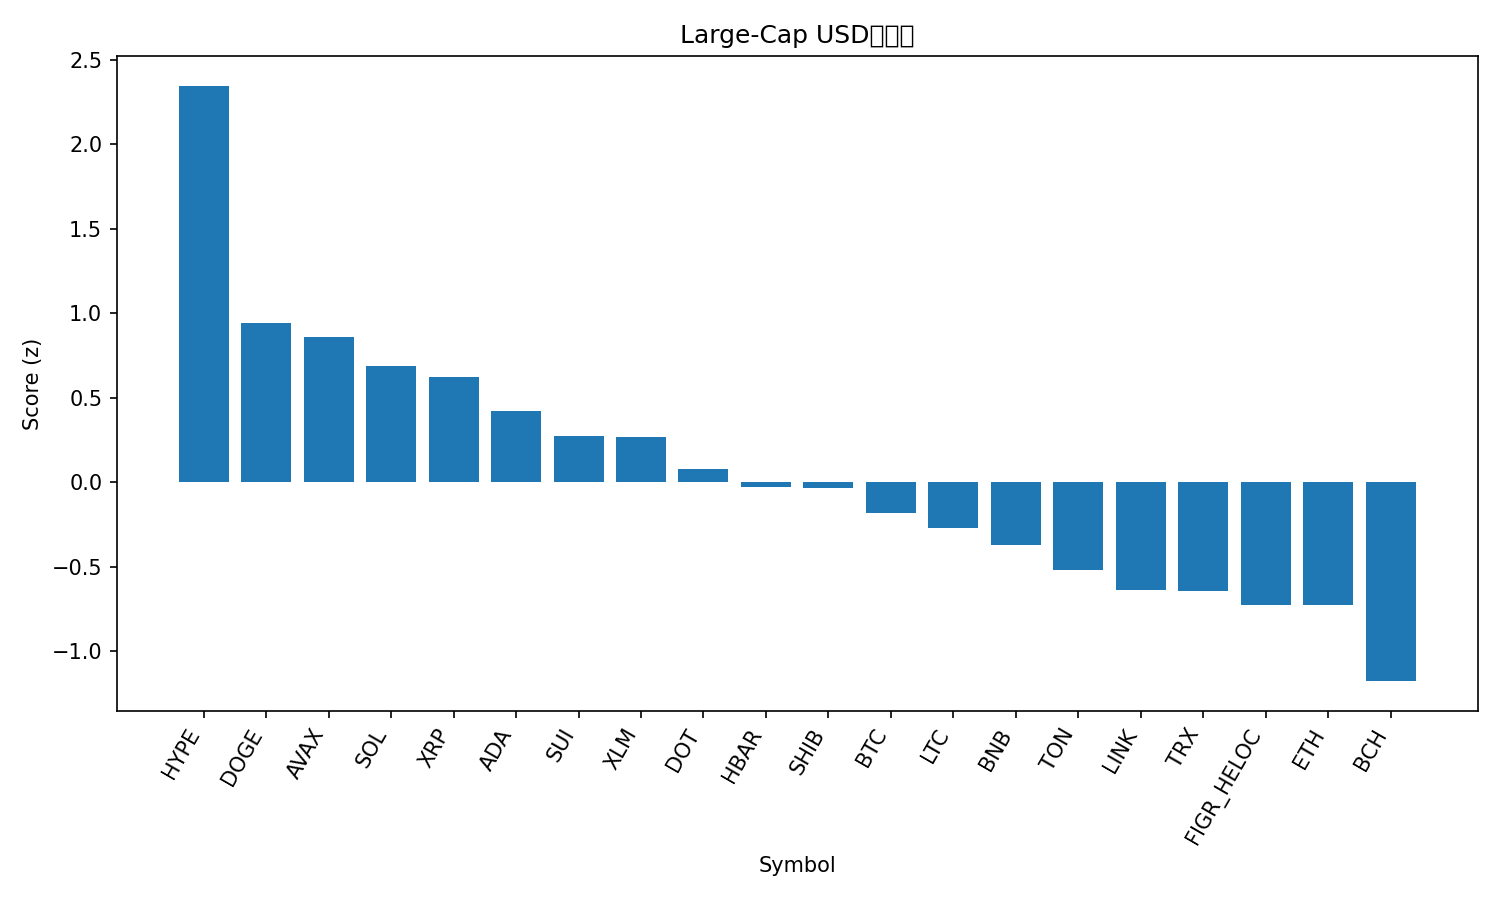

The file beside this chart, header and first rows:
rank, name, symbol, price, pct_1h, pct_24h, pct_7d, pct_1h_vs_btc, pct_24h_vs_btc, pct_7d_vs_btc, market_cap_rank, market_cap, volume_usd, score
1, Hyperliquid, HYPE, 50.02, 1.116, 7.104, 12.96, 0.8825, 6.593, 9.703, 16, 13540564721, 309903969, 2.345
2, Dogecoin, DOGE, 0.2324, 0.01059, 6.883, 10.18, -0.2228, 6.372, 6.92, 9, 35061798175, 2688898838, 0.9443
3, Avalanche, AVAX, 24.98, 0.8527, 1.556, 8.201, 0.6193, 1.044, 4.94, 23, 10561159432, 419440498, 0.8598
4, Solana, SOL, 208.5, 0.5991, 2.813, 5.041, 0.3658, 2.302, 1.78, 6, 112962784281, 5400457850, 0.6844
5, XRP, XRP, 2.9, 0.5705, 2.45, 6.007, 0.3372, 1.938, 2.745, 3, 172817931736, 4399221215, 0.6232
6, Cardano, ADA, 0.8439, 0.5225, 1.879, 5.164, 0.2891, 1.368, 1.902, 11, 30813934413, 1198344139, 0.4194
7, Sui, SUI, 3.41, 0.4251, 1.226, 7.149, 0.1917, 0.7149, 3.887, 19, 12192306368, 729630543, 0.2728
8, Stellar, XLM, 0.3646, 0.4052, 1.847, 4.947, 0.1719, 1.335, 1.686, 22, 11566669934, 215239728, 0.2676
9, Polkadot, DOT, 4.01, -0.1838, 3.715, 8.511, -0.4172, 3.203, 5.25, 35, 6104719775, 411455474, 0.08026
10, Hedera, HBAR, 0.2212, 0.3925, 0.618, 3.506, 0.1591, 0.1066, 0.2449, 25, 9383264473, 153146462, -0.02596
11, Shiba Inu, SHIB, 1.255e-05, 0.2279, 1.427, 4.327, -0.005436, 0.9156, 1.065, 31, 7399917398, 147208765, -0.03461
12, Bitcoin, BTC, 111389, 0.2333, 0.5114, 3.262, 0.0, 0.0, 0.0, 1, 2220485777079, 25886156789, -0.1797
13, Litecoin, LTC, 113, 0.3806, -0.8222, 4.141, 0.1473, -1.334, 0.8799, 28, 8615408009, 480335166, -0.2687
14, BNB, BNB, 874.7, 0.0895, 0.8389, 2.424, -0.1438, 0.3275, -0.8378, 5, 121843689043, 1105190487, -0.372
15, Toncoin, TON, 3.1, 0.169, 0.3269, -0.9976, -0.06437, -0.1845, -4.259, 30, 7955934299, 84100467, -0.5188
16, Chainlink, LINK, 22.47, 0.05803, 0.553, -1.807, -0.1753, 0.04164, -5.069, 13, 15250123692, 545576147, -0.6364
17, TRON, TRX, 0.3317, -0.01076, 0.9409, -1.761, -0.2441, 0.4295, -5.023, 10, 31403866954, 871292179, -0.6422
18, Figure Heloc, FIGR_HELOC, 1.0, 0.0, 0.0, 0.0, -0.2333, -0.5114, -3.262, 18, 12312684309, 18860, -0.728
19, Ethereum, ETH, 4301, 0.02233, 0.05921, -2.147, -0.211, -0.4522, -5.408, 2, 519661996530, 17364826921, -0.7289
20, Bitcoin Cash, BCH, 591.5, -0.5175, -1.712, 10.68, -0.7508, -2.223, 7.418, 20, 11783070516, 219292905, -1.177
21, Cronos, CRO, 0.2578, 0.1239, -2.055, -6.993, -0.1094, -2.566, -10.25, 27, 8659937125, 66668885, -1.244
